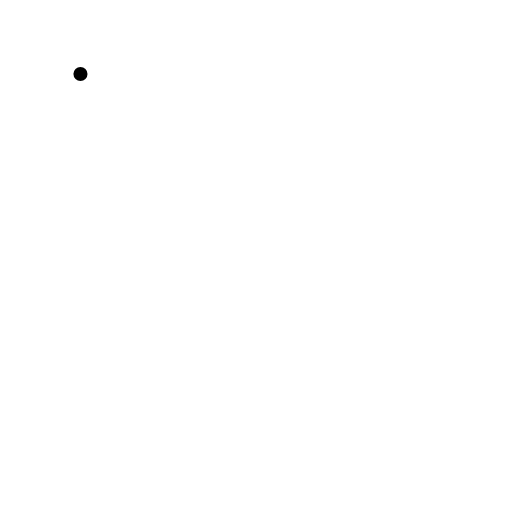
t = 0.00 s
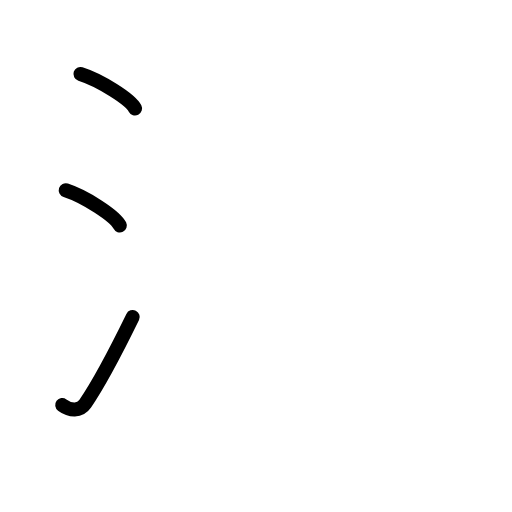
t = 2.80 s
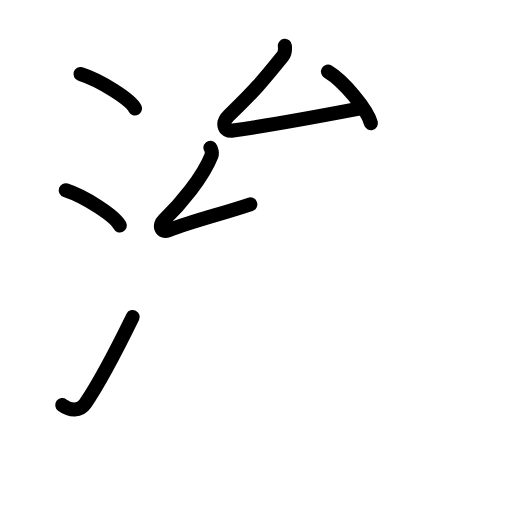
t = 5.60 s
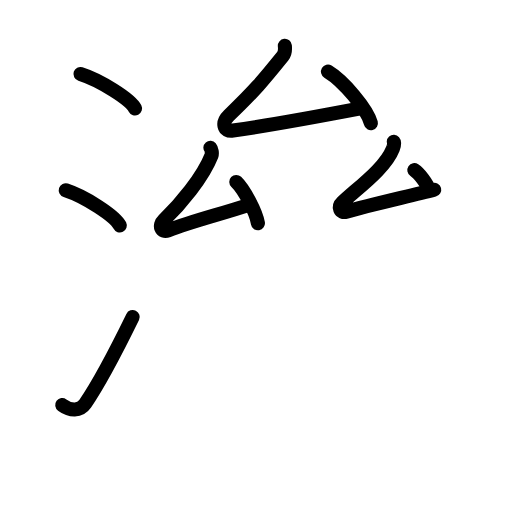
t = 8.40 s
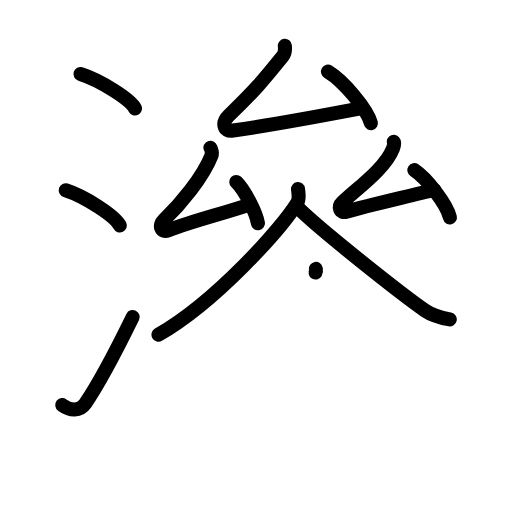
t = 11.20 s
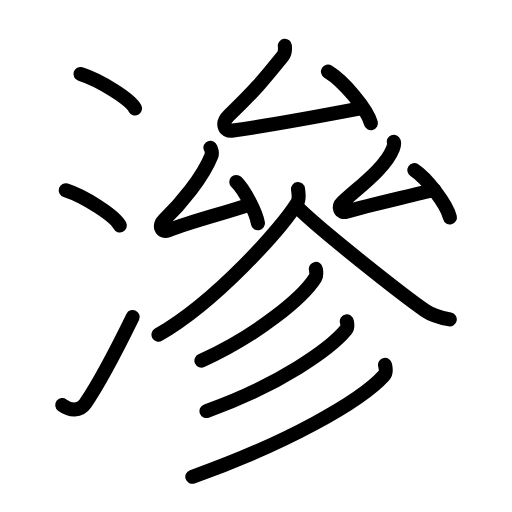
t = 14.00 s

The animated SVG that drew these frames (rendered in a browser with its animation timeline set to each time). Animation: 42 SMIL elements (animate=42); one cycle of 14.00 s.

<?xml version="1.0" encoding="UTF-8"?>
<!--
AniKanjiVG is licensed by CC-BY-SA Paul C. Sommerhoff (https://bitbucket.org/sommerhoff/anikanjivg).
AniKanjiVG uses KanjiVG which is licensed by CC-BY-SA Ulrich Apel (http://kanjivg.tagaini.net).
See also http://creativecommons.org/licenses/by-sa/3.0/
-->
<svg xmlns:kvg='http://kanjivg.tagaini.net' xmlns='http://www.w3.org/2000/svg' width='109' height='109' viewBox='0 0 109 109' style='fill:none;stroke:#000000;stroke-width:3;stroke-linecap:round;stroke-linejoin:round;' id="kvg:kanji_06ef2"><g id="kvg:06ef2" kvg:element="滲"><g id="kvg:06ef2-g1" kvg:element="氵" kvg:variant="true" kvg:original="水" kvg:position="left" kvg:radical="general"><path id="kvg:06ef2-s1" kvg:type="㇔" d="M17.13,15.75c4.1,1.3,10.59,5.33,11.62,7.34"><animate attributeName="d" begin="0.0s" dur="1.0s" from="M17.13,15.75C17.13,15.75,17.13,15.75,17.13,15.75" to="M17.13,15.75c4.1,1.3,10.59,5.33,11.62,7.34" />
</path>
<path id="kvg:06ef2-s2" kvg:type="㇔" d="M14,40.5c4.06,1.32,10.48,5.44,11.5,7.5"><animate attributeName="d" begin="1.0s" dur="1.0s" from="M14,40.5C14,40.5,14,40.5,14,40.5" to="M14,40.5c4.06,1.32,10.48,5.44,11.5,7.5" />
<animate attributeName="d" begin="0s" dur="1.0s" from="M-100,-100" to="M-100,-100" />
</path>
<path id="kvg:06ef2-s3" kvg:type="㇀" d="M13.25,86.23c1.71,1.27,3.78,1.32,4.86-0.25c3.14-4.57,7.29-12.66,10.14-18.49"><animate attributeName="d" begin="2.0s" dur="0.5s" from="M13.25,86.23C13.25,86.23,13.25,86.23,13.25,86.23" to="M13.25,86.23c1.71,1.27,3.78,1.32,4.86-0.25" />
<animate attributeName="d" begin="2.5s" dur="0.5s" from="M13.25,86.23c1.71,1.27,3.78,1.32,4.86-0.25c0,0,0,0,0,0,0" to="M13.25,86.23c1.71,1.27,3.78,1.32,4.86-0.25c3.14-4.57,7.29-12.66,10.14-18.49" />
<animate attributeName="d" begin="0s" dur="2.0s" from="M-100,-100" to="M-100,-100" />
</path>
</g>
<g id="kvg:06ef2-g2" kvg:element="參" kvg:position="right"><g id="kvg:06ef2-g3" kvg:position="top"><g id="kvg:06ef2-g4" kvg:element="厶" kvg:position="top"><path id="kvg:06ef2-s4" kvg:type="㇜" d="M60.64,9.75c0.11,1-0.14,1.83-0.44,2.2c-4.27,5.3-5.95,7.3-11.48,12.64c-1.53,1.48-1.21,3.5,0.88,3.2c9.15-1.29,18.32-3.04,27.18-4.73"><animate attributeName="d" begin="3.0s" dur="0.25s" from="M60.64,9.75C60.64,9.75,60.64,9.75,60.64,9.75" to="M60.64,9.75c0.11,1-0.14,1.83-0.44,2.2" />
<animate attributeName="d" begin="3.25s" dur="0.25s" from="M60.64,9.75c0.11,1-0.14,1.83-0.44,2.2c0,0,0,0,0,0,0" to="M60.64,9.75c0.11,1-0.14,1.83-0.44,2.2c-4.27,5.3-5.95,7.3-11.48,12.64" />
<animate attributeName="d" begin="3.5s" dur="0.25s" from="M60.64,9.75c0.11,1-0.14,1.83-0.44,2.2c-4.27,5.3-5.95,7.3-11.48,12.64c0,0,0,0,0,0,0" to="M60.64,9.75c0.11,1-0.14,1.83-0.44,2.2c-4.27,5.3-5.95,7.3-11.48,12.64c-1.53,1.48-1.21,3.5,0.88,3.2" />
<animate attributeName="d" begin="3.75s" dur="0.25s" from="M60.64,9.75c0.11,1-0.14,1.83-0.44,2.2c-4.27,5.3-5.95,7.3-11.48,12.64c-1.53,1.48-1.21,3.5,0.88,3.2c0,0,0,0,0,0,0" to="M60.64,9.75c0.11,1-0.14,1.83-0.44,2.2c-4.27,5.3-5.95,7.3-11.48,12.64c-1.53,1.48-1.21,3.5,0.88,3.2c9.15-1.29,18.32-3.04,27.18-4.73" />
<animate attributeName="d" begin="0s" dur="3.0s" from="M-100,-100" to="M-100,-100" />
</path>
<path id="kvg:06ef2-s5" kvg:type="㇔" d="M69.82,15.24c3.23,1.94,8.34,7.96,9.14,10.97"><animate attributeName="d" begin="4.0s" dur="1.0s" from="M69.82,15.24C69.82,15.24,69.82,15.24,69.82,15.24" to="M69.82,15.24c3.23,1.94,8.34,7.96,9.14,10.97" />
<animate attributeName="d" begin="0s" dur="4.0s" from="M-100,-100" to="M-100,-100" />
</path>
</g>
<g id="kvg:06ef2-g5" kvg:position="bottom"><g id="kvg:06ef2-g6" kvg:element="厶" kvg:position="left"><path id="kvg:06ef2-s6" kvg:type="㇜" d="M44.79,31.45c0.25,0.29,0.4,1.23,0.25,1.61c-1.86,4.75-6.74,10.53-10.2,13.86c-1.1,1.06-0.57,2.7,0.97,2.11c5.27-2,11.32-3.46,17.48-5.52"><animate attributeName="d" begin="5.0s" dur="0.25s" from="M44.79,31.45C44.79,31.45,44.79,31.45,44.79,31.45" to="M44.79,31.45c0.25,0.29,0.4,1.23,0.25,1.61" />
<animate attributeName="d" begin="5.25s" dur="0.25s" from="M44.79,31.45c0.25,0.29,0.4,1.23,0.25,1.61c0,0,0,0,0,0,0" to="M44.79,31.45c0.25,0.29,0.4,1.23,0.25,1.61c-1.86,4.75-6.74,10.53-10.2,13.86" />
<animate attributeName="d" begin="5.5s" dur="0.25s" from="M44.79,31.45c0.25,0.29,0.4,1.23,0.25,1.61c-1.86,4.75-6.74,10.53-10.2,13.86c0,0,0,0,0,0,0" to="M44.79,31.45c0.25,0.29,0.4,1.23,0.25,1.61c-1.86,4.75-6.74,10.53-10.2,13.86c-1.1,1.06-0.57,2.7,0.97,2.11" />
<animate attributeName="d" begin="5.75s" dur="0.25s" from="M44.79,31.45c0.25,0.29,0.4,1.23,0.25,1.61c-1.86,4.75-6.74,10.53-10.2,13.86c-1.1,1.06-0.57,2.7,0.97,2.11c0,0,0,0,0,0,0" to="M44.79,31.45c0.25,0.29,0.4,1.23,0.25,1.61c-1.86,4.75-6.74,10.53-10.2,13.86c-1.1,1.06-0.57,2.7,0.97,2.11c5.27-2,11.32-3.46,17.48-5.52" />
<animate attributeName="d" begin="0s" dur="5.0s" from="M-100,-100" to="M-100,-100" />
</path>
<path id="kvg:06ef2-s7" kvg:type="㇔" d="M50.3,38.73c1.63,1.55,4.2,6.38,4.61,8.8"><animate attributeName="d" begin="6.0s" dur="1.0s" from="M50.3,38.73C50.3,38.73,50.3,38.73,50.3,38.73" to="M50.3,38.73c1.63,1.55,4.2,6.38,4.61,8.8" />
<animate attributeName="d" begin="0s" dur="6.0s" from="M-100,-100" to="M-100,-100" />
</path>
</g>
<g id="kvg:06ef2-g7" kvg:element="厶" kvg:position="right"><path id="kvg:06ef2-s8" kvg:type="㇜" d="M83.83,30.2c0.23,0.26-0.06,1.11-0.19,1.45C81.97,35.91,76,40.11,72.89,43.1c-0.99,0.95-0.54,2.35,0.87,1.95c4.53-1.3,13.35-3.3,18.68-4.66"><animate attributeName="d" begin="7.0s" dur="0.25s" from="M83.83,30.2C83.83,30.2,83.83,30.2,83.83,30.2" to="M83.83,30.2c0.23,0.26-0.06,1.11-0.19,1.45" />
<animate attributeName="d" begin="7.25s" dur="0.25s" from="M83.83,30.2c0.23,0.26-0.06,1.11-0.19,1.45c0,0,0,0,0,0,0" to="M83.83,30.2c0.23,0.26-0.06,1.11-0.19,1.45C81.97,35.91,76,40.11,72.89,43.1" />
<animate attributeName="d" begin="7.5s" dur="0.25s" from="M83.83,30.2c0.23,0.26-0.06,1.11-0.19,1.45C81.97,35.91,76,40.11,72.89,43.1c0,0,0,0,0,0,0" to="M83.83,30.2c0.23,0.26-0.06,1.11-0.19,1.45C81.97,35.91,76,40.11,72.89,43.1c-0.99,0.95-0.54,2.35,0.87,1.95" />
<animate attributeName="d" begin="7.75s" dur="0.25s" from="M83.83,30.2c0.23,0.26-0.06,1.11-0.19,1.45C81.97,35.91,76,40.11,72.89,43.1c-0.99,0.95-0.54,2.35,0.87,1.95c0,0,0,0,0,0,0" to="M83.83,30.2c0.23,0.26-0.06,1.11-0.19,1.45C81.97,35.91,76,40.11,72.89,43.1c-0.99,0.95-0.54,2.35,0.87,1.95c4.53-1.3,13.35-3.3,18.68-4.66" />
<animate attributeName="d" begin="0s" dur="7.0s" from="M-100,-100" to="M-100,-100" />
</path>
<path id="kvg:06ef2-s9" kvg:type="㇔" d="M88.21,36.23c2.67,1.77,6.91,7.29,7.57,10.05"><animate attributeName="d" begin="8.0s" dur="1.0s" from="M88.21,36.23C88.21,36.23,88.21,36.23,88.21,36.23" to="M88.21,36.23c2.67,1.77,6.91,7.29,7.57,10.05" />
<animate attributeName="d" begin="0s" dur="8.0s" from="M-100,-100" to="M-100,-100" />
</path>
</g>
</g>
</g>
<g id="kvg:06ef2-g8" kvg:position="bottom"><path id="kvg:06ef2-s10" kvg:type="㇒" d="M63.44,40.25c0.08,0.73,0.38,2.03-0.17,2.93c-3.3,5.41-17.33,21.08-29.53,28.07"><animate attributeName="d" begin="9.0s" dur="0.5s" from="M63.44,40.25C63.44,40.25,63.44,40.25,63.44,40.25" to="M63.44,40.25c0.08,0.73,0.38,2.03-0.17,2.93" />
<animate attributeName="d" begin="9.5s" dur="0.5s" from="M63.44,40.25c0.08,0.73,0.38,2.03-0.17,2.93c0,0,0,0,0,0,0" to="M63.44,40.25c0.08,0.73,0.38,2.03-0.17,2.93c-3.3,5.41-17.33,21.08-29.53,28.07" />
<animate attributeName="d" begin="0s" dur="9.0s" from="M-100,-100" to="M-100,-100" />
</path>
<path id="kvg:06ef2-s11" kvg:type="㇏" d="M63.22,44c4.26,4.43,22.6,18.88,27.3,22.12c1.59,1.1,3.64,1.57,5.23,1.88"><animate attributeName="d" begin="10.0s" dur="0.5s" from="M63.22,44C63.22,44,63.22,44,63.22,44" to="M63.22,44c4.26,4.43,22.6,18.88,27.3,22.12" />
<animate attributeName="d" begin="10.5s" dur="0.5s" from="M63.22,44c4.26,4.43,22.6,18.88,27.3,22.12c0,0,0,0,0,0,0" to="M63.22,44c4.26,4.43,22.6,18.88,27.3,22.12c1.59,1.1,3.64,1.57,5.23,1.88" />
<animate attributeName="d" begin="0s" dur="10.0s" from="M-100,-100" to="M-100,-100" />
</path>
<g id="kvg:06ef2-g9" kvg:element="彡"><g id="kvg:06ef2-g10" kvg:element="丿"><path id="kvg:06ef2-s12" kvg:type="㇒" d="M67.24,57.25c0.07,0.47,0.25,1.29-0.14,1.92c-2.6,4.09-11.99,12.05-24.22,17.62"><animate attributeName="d" begin="11.0s" dur="0.5s" from="M67.24,57.25C67.24,57.25,67.24,57.25,67.24,57.25" to="M67.24,57.25c0.07,0.47,0.25,1.29-0.14,1.92" />
<animate attributeName="d" begin="11.5s" dur="0.5s" from="M67.24,57.25c0.07,0.47,0.25,1.29-0.14,1.92c0,0,0,0,0,0,0" to="M67.24,57.25c0.07,0.47,0.25,1.29-0.14,1.92c-2.6,4.09-11.99,12.05-24.22,17.62" />
<animate attributeName="d" begin="0s" dur="11.0s" from="M-100,-100" to="M-100,-100" />
</path>
</g>
<g id="kvg:06ef2-g11" kvg:element="丿"><path id="kvg:06ef2-s13" kvg:type="㇒" d="M73.83,68.4c0.09,0.45,0.31,1.23-0.17,1.81C70.42,74.16,59.5,82,43.96,87.51"><animate attributeName="d" begin="12.0s" dur="0.5s" from="M73.83,68.4C73.83,68.4,73.83,68.4,73.83,68.4" to="M73.83,68.4c0.09,0.45,0.31,1.23-0.17,1.81" />
<animate attributeName="d" begin="12.5s" dur="0.5s" from="M73.83,68.4c0.09,0.45,0.31,1.23-0.17,1.81c0,0,0,0,0,0,0" to="M73.83,68.4c0.09,0.45,0.31,1.23-0.17,1.81C70.42,74.16,59.5,82,43.96,87.51" />
<animate attributeName="d" begin="0s" dur="12.0s" from="M-100,-100" to="M-100,-100" />
</path>
</g>
<g id="kvg:06ef2-g12" kvg:element="丿"><path id="kvg:06ef2-s14" kvg:type="㇒" d="M81.97,77.68c0.12,0.56,0.4,1.56-0.23,2.26c-5,5.56-21,14.56-40.8,21.56"><animate attributeName="d" begin="13.0s" dur="0.5s" from="M81.97,77.68C81.97,77.68,81.97,77.68,81.97,77.68" to="M81.97,77.68c0.12,0.56,0.4,1.56-0.23,2.26" />
<animate attributeName="d" begin="13.5s" dur="0.5s" from="M81.97,77.68c0.12,0.56,0.4,1.56-0.23,2.26c0,0,0,0,0,0,0" to="M81.97,77.68c0.12,0.56,0.4,1.56-0.23,2.26c-5,5.56-21,14.56-40.8,21.56" />
<animate attributeName="d" begin="0s" dur="13.0s" from="M-100,-100" to="M-100,-100" />
</path>
</g>
</g>
</g>
</g>
</g>
</svg>
